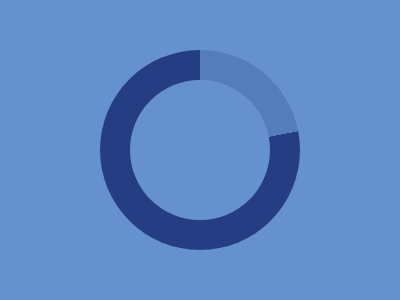

Recreate this image using only HTML and CSS.

<body bgcolor=6592CF><div id=a><div id=b><div id=c>
<style>
  div {
    position: fixed;
  }
  #a, #b, #c {
    border-radius: 50%;
  }
  #a {
    left: 100;
    top: 50;
    width: 200;
    height: 200;
    border-radius: 50%;
    background: conic-gradient(
                #557DBC 0% 22%, 
                #243D83 22% 100%);
  }
  #b {
    background: #6592CF;
    width: 140;
    height: 140;
    left: 130;
    top: 80;
  }